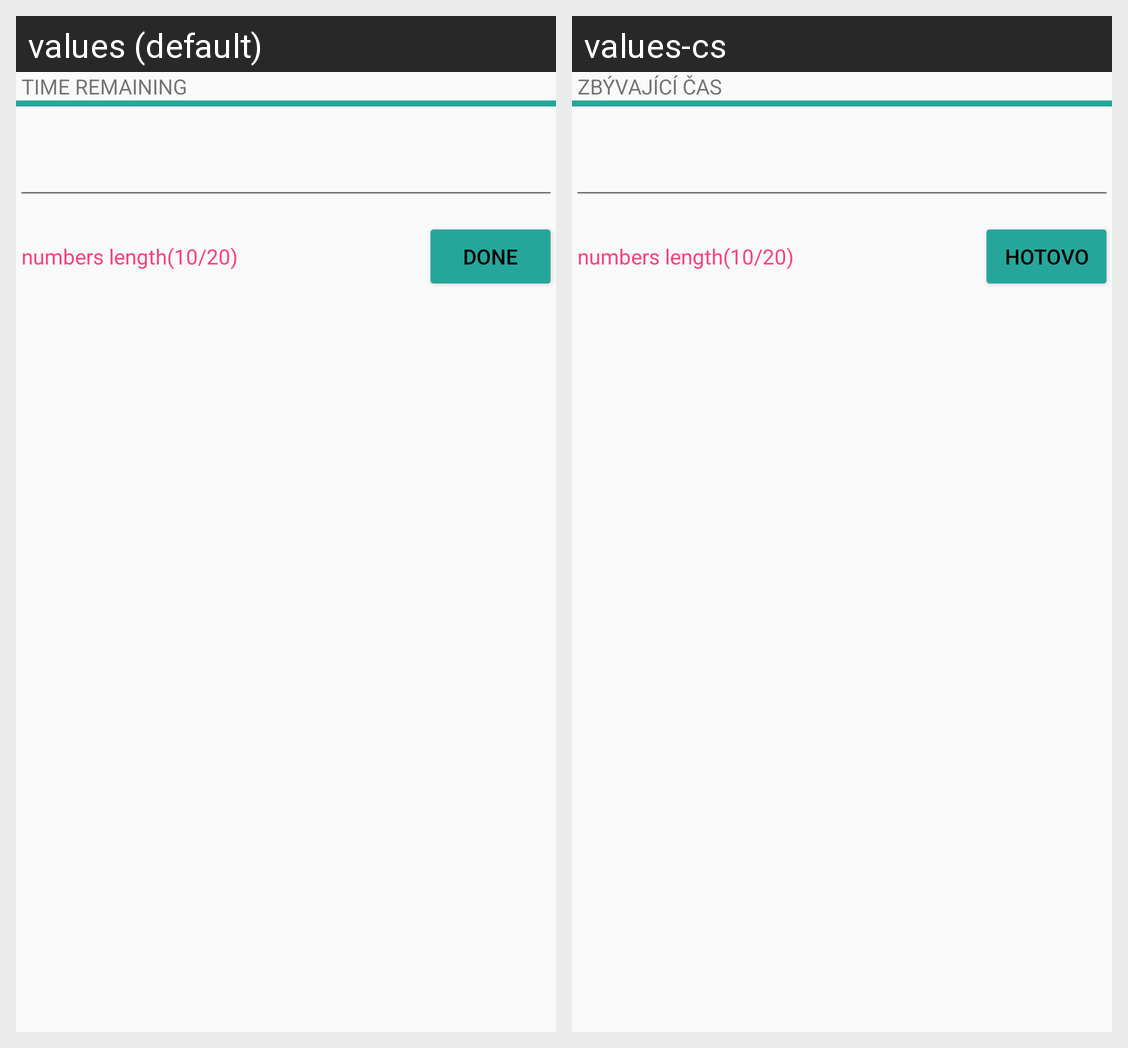

This grid shows one Android layout under two languages. Give, for every string resource on the screen, its name, the default text and each shown locale's text.
Android screen res/layout/activity_numbers_remember.xml rendered under 2 locales, left to right: values (default), values-cs. Device: Nexus 5 (rendered at 1080×1920; each locale shown at half size, 540×960, under a caption strip naming it); theme AppTheme.
Strings drawn on this screen, with the default value and each locale's value (text and hints the layout hard-codes, and strings that could not be matched under every locale, appear in the picture but are not listed):

numbers_time_remaining
  values: TIME REMAINING
  values-cs: ZBÝVAJÍCÍ ČAS

quick_button_done
  values: DONE
  values-cs: HOTOVO
